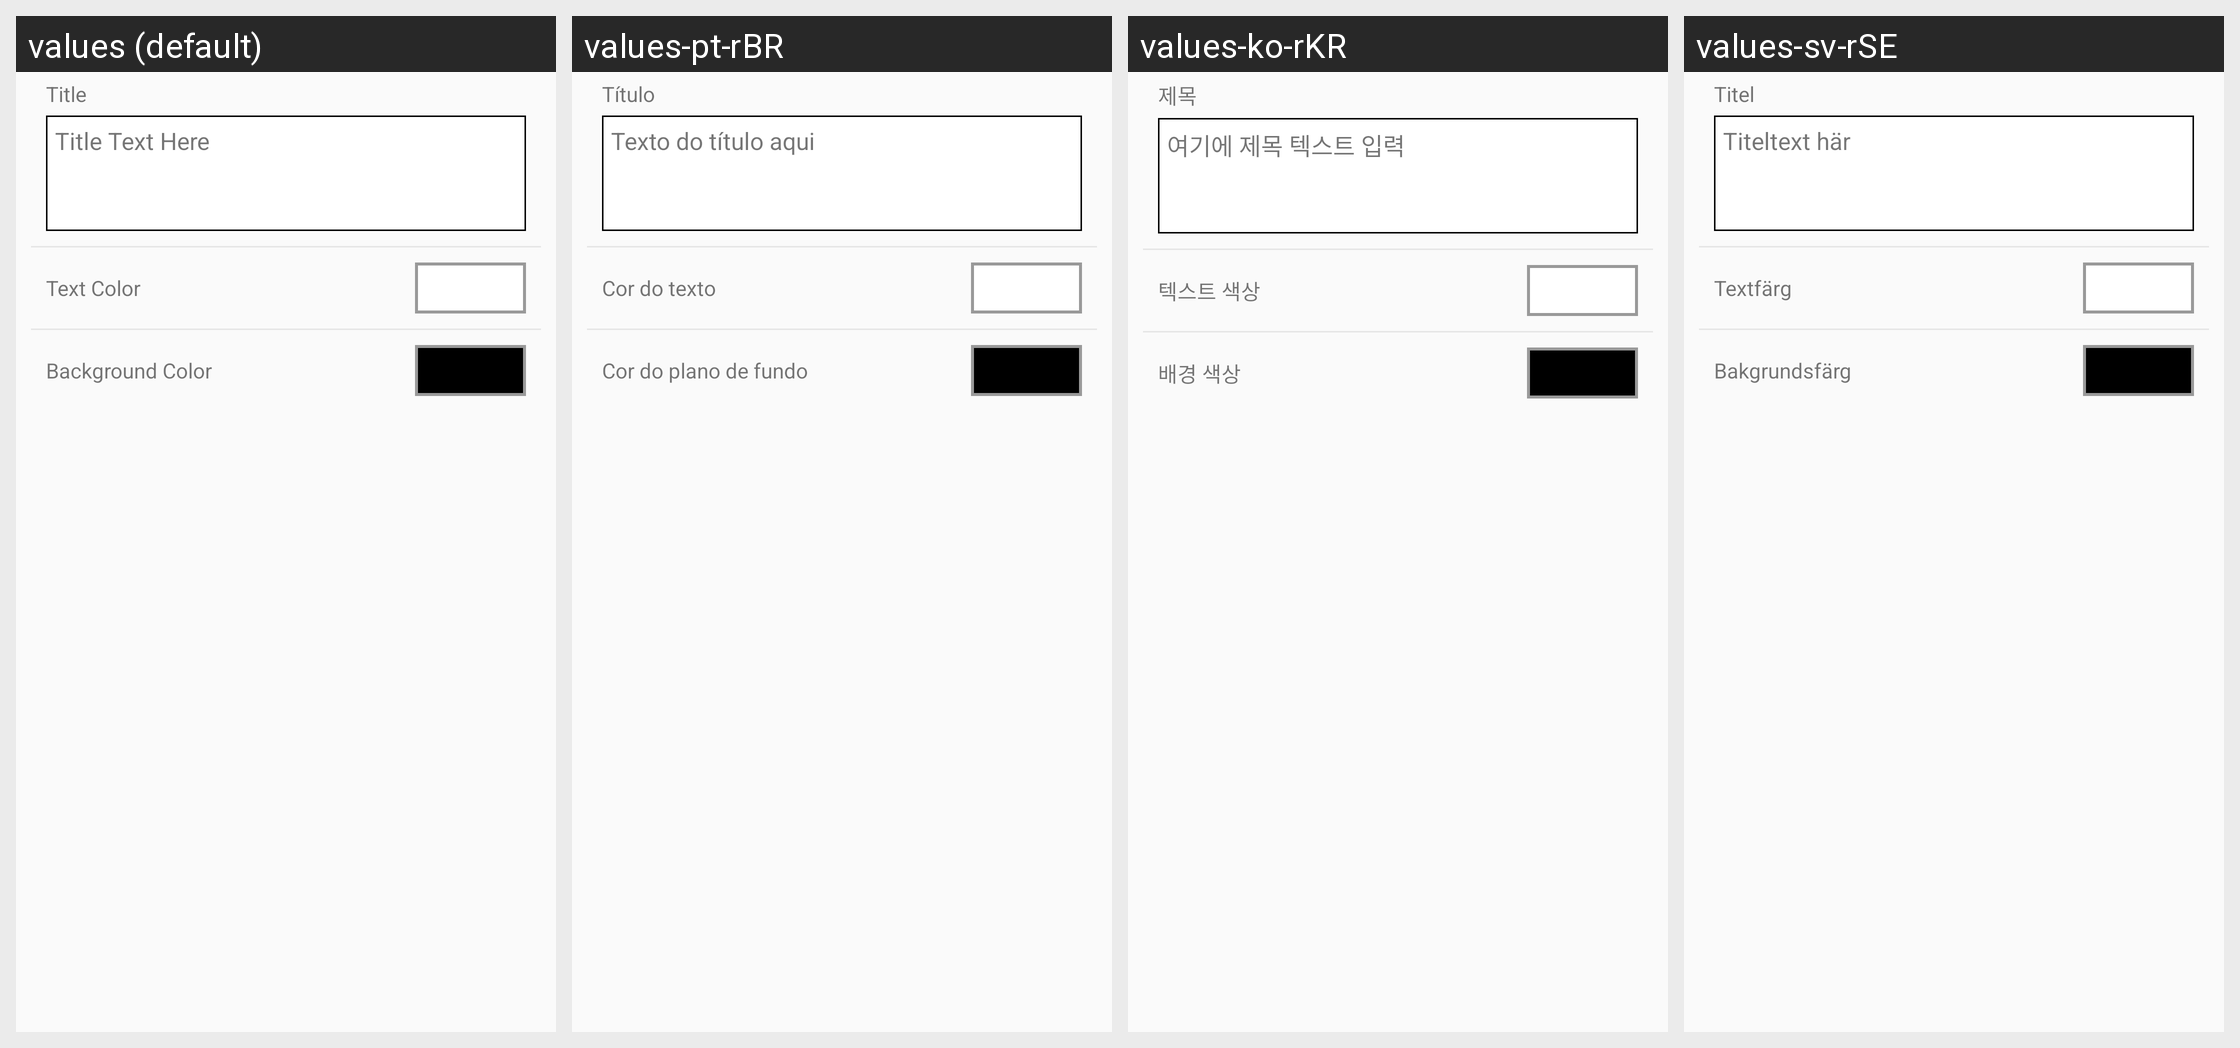

The Android screen above is rendered under several locales of the same app. Produce the string resources it draws, with the default and per-locale values.
Android screen res/layout/view_clip_options_text.xml rendered under 4 locales, left to right: values (default), values-pt-rBR, values-ko-rKR, values-sv-rSE. Device: Nexus 5 (rendered at 1080×1920; each locale shown at half size, 540×960, under a caption strip naming it); theme AppTheme.
Other locales in the repository, not shown: values-af, values-bn, values-ca, values-cs, values-da, values-da-rDK, values-de, values-en-rGB, values-en-rIN, values-es, values-fi, values-fr, values-fr-rCA, values-gu, values-hi, values-hr, values-hu, values-in, values-it, values-iw, values-ja, values-kn, values-ko, values-lt, values-lv, values-ml, values-mr, values-ms, values-nb, values-nb-rNO, values-nl, values-pa, values-pl, values-pt, values-ro, values-ru, values-sk, values-sr, values-sv, values-sw, values-te, values-tr, values-uk, values-zh-rCN, values-zh-rHK, values-zh-rTW.
Strings drawn on this screen, with the default value and each locale's value (text and hints the layout hard-codes, and strings that could not be matched under every locale, appear in the picture but are not listed):

title_text_title
  values: Title
  values-pt-rBR: Título
  values-ko-rKR: 제목
  values-sv-rSE: Titel

title_image_default_title
  values: Title Text Here
  values-pt-rBR: Texto do título aqui
  values-ko-rKR: 여기에 제목 텍스트 입력
  values-sv-rSE: Titeltext här

text_color_title
  values: Text Color
  values-pt-rBR: Cor do texto
  values-ko-rKR: 텍스트 색상
  values-sv-rSE: Textfärg

background_color_title
  values: Background Color
  values-pt-rBR: Cor do plano de fundo
  values-ko-rKR: 배경 색상
  values-sv-rSE: Bakgrundsfärg
